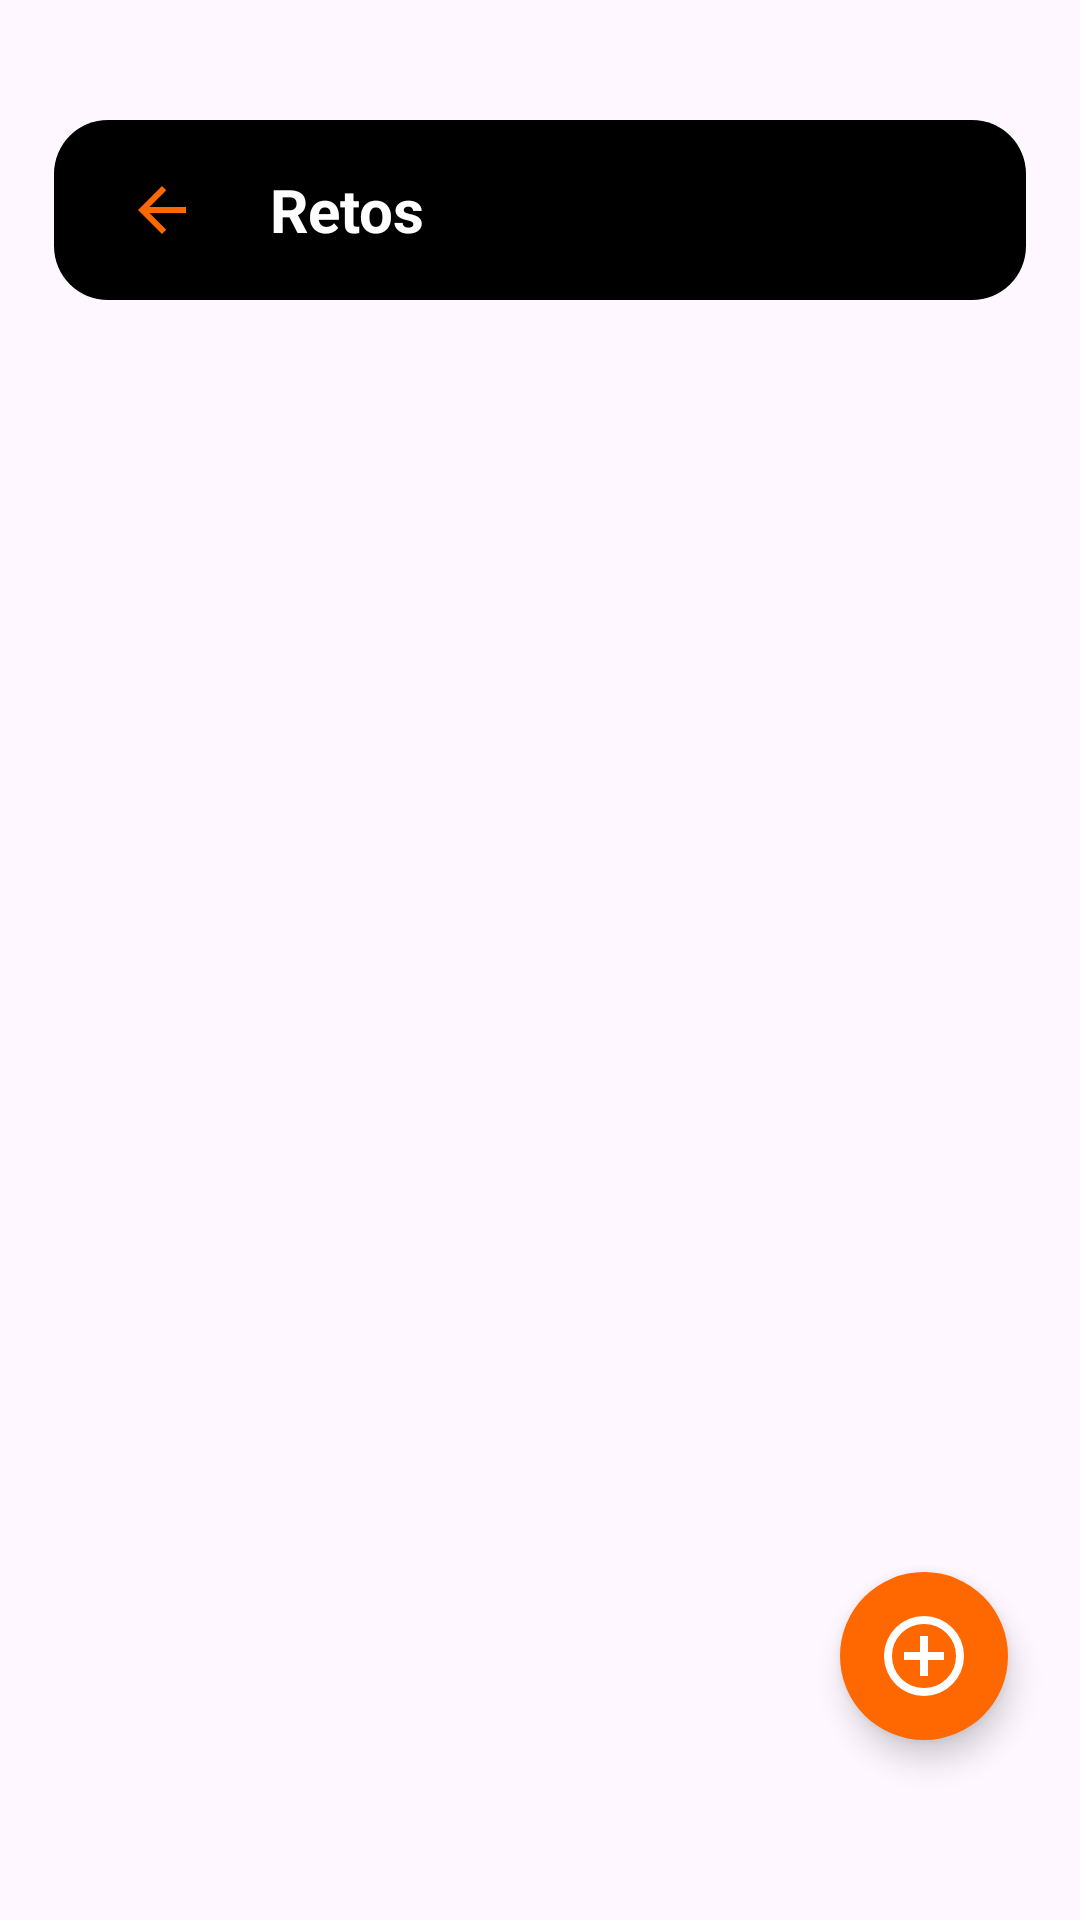

Reconstruct the res/layout file that produces this screen, plus the resources it refers to.
<!-- AndroidManifest.xml: application theme Theme.PicoBotellaDAPDM -->
<!-- res/layout/fragment_retos.xml -->
<?xml version="1.0" encoding="utf-8"?>
<androidx.constraintlayout.widget.ConstraintLayout
    xmlns:android="http://schemas.android.com/apk/res/android"
    xmlns:app="http://schemas.android.com/apk/res-auto"
    android:layout_width="match_parent"
    android:layout_height="match_parent"
    android:background="@color/gray_dark">

    
    
    <LinearLayout
        android:id="@+id/toolbar"
        android:layout_width="0dp"
        android:layout_height="60dp"
        android:layout_marginTop="40dp"
        android:layout_marginStart="18dp"
        android:layout_marginEnd="18dp"
        android:background="@drawable/toolbar_background"
        android:gravity="center_vertical"
        android:orientation="horizontal"
        android:paddingHorizontal="16dp"
        app:layout_constraintTop_toTopOf="parent"
        app:layout_constraintStart_toStartOf="parent"
        app:layout_constraintEnd_toEndOf="parent">

        <ImageButton
            android:id="@+id/btnVolver"
            android:layout_width="40dp"
            android:layout_height="40dp"
            android:background="@android:color/transparent"
            android:src="@drawable/ic_arrow_back"
            android:tint="#FF6800"/>

        <TextView
            android:layout_width="wrap_content"
            android:layout_height="wrap_content"
            android:layout_marginStart="16dp"
            android:text="Retos"
            android:textColor="#FFFFFF"
            android:textStyle="bold"
            android:textSize="20sp"/>

    </LinearLayout>

    <androidx.recyclerview.widget.RecyclerView
        android:id="@+id/rvRetos"
        android:layout_width="0dp"
        android:layout_height="0dp"
        android:layout_marginStart="18dp"
        android:layout_marginTop="16dp"
        android:layout_marginEnd="18dp"
        android:layout_marginBottom="16dp"
        app:layout_constraintTop_toBottomOf="@id/toolbar"
        app:layout_constraintBottom_toBottomOf="parent"
        app:layout_constraintStart_toStartOf="parent"
        app:layout_constraintEnd_toEndOf="parent"/>

    <com.google.android.material.floatingactionbutton.FloatingActionButton
        android:id="@+id/fabAgregarReto"
        android:layout_width="wrap_content"
        android:layout_height="wrap_content"
        android:layout_marginBottom="60dp"
        android:layout_marginEnd="24dp"
        android:src="@drawable/ic_add"
        app:backgroundTint="#FF6800"
        app:tint="@android:color/white"
        app:maxImageSize="32dp"
        app:shapeAppearanceOverlay="@style/ShapeAppearance.PicoBotella.FabRedondo"
        app:layout_constraintBottom_toBottomOf="parent"
        app:layout_constraintEnd_toEndOf="parent"/>

</androidx.constraintlayout.widget.ConstraintLayout>
<!-- resources referenced by this layout -->
<resources>
  <!-- drawable ic_add (drawable) -->
  <vector xmlns:android="http://schemas.android.com/apk/res/android" android:height="24dp" android:tint="#FF7700" android:viewportHeight="960" android:viewportWidth="960" android:width="24dp">
        
      <path android:fillColor="@android:color/white" android:pathData="M440,680L520,680L520,520L680,520L680,440L520,440L520,280L440,280L440,440L280,440L280,520L440,520L440,680ZM480,880Q397,880 324,848.5Q251,817 197,763Q143,709 111.5,636Q80,563 80,480Q80,397 111.5,324Q143,251 197,197Q251,143 324,111.5Q397,80 480,80Q563,80 636,111.5Q709,143 763,197Q817,251 848.5,324Q880,397 880,480Q880,563 848.5,636Q817,709 763,763Q709,817 636,848.5Q563,880 480,880ZM480,800Q614,800 707,707Q800,614 800,480Q800,346 707,253Q614,160 480,160Q346,160 253,253Q160,346 160,480Q160,614 253,707Q346,800 480,800ZM480,480Q480,480 480,480Q480,480 480,480Q480,480 480,480Q480,480 480,480Q480,480 480,480Q480,480 480,480Q480,480 480,480Q480,480 480,480Z"/>
      
  </vector>
  <!-- drawable ic_arrow_back (drawable) -->
  <vector xmlns:android="http://schemas.android.com/apk/res/android"
      android:width="24dp"
      android:height="24dp"
      android:viewportWidth="24"
      android:viewportHeight="24"
      android:tint="#FF9800">
      <path
          android:fillColor="@android:color/white"
          android:pathData="M20,11H7.83l5.59,-5.59L12,4l-8,8l8,8l1.41,-1.41L7.83,13H20v-2z"/>
  </vector>
  <!-- drawable toolbar_background (drawable) -->
  <?xml version="1.0" encoding="utf-8"?>
  <shape xmlns:android="http://schemas.android.com/apk/res/android">
  
      <solid android:color="#000000"/>
  
      <corners android:radius="18dp"/>
  
  </shape>
  <style name="ShapeAppearance.PicoBotella.FabRedondo" parent="ShapeAppearance.Material3.Corner.Full">
          <item name="cornerSize">50%</item>
      </style>
  <style name="Theme.PicoBotellaDAPDM" parent="Base.Theme.PicoBotellaDAPDM" />
  <style name="Base.Theme.PicoBotellaDAPDM" parent="Theme.Material3.DayNight.NoActionBar">
          
          
      </style>
</resources>
